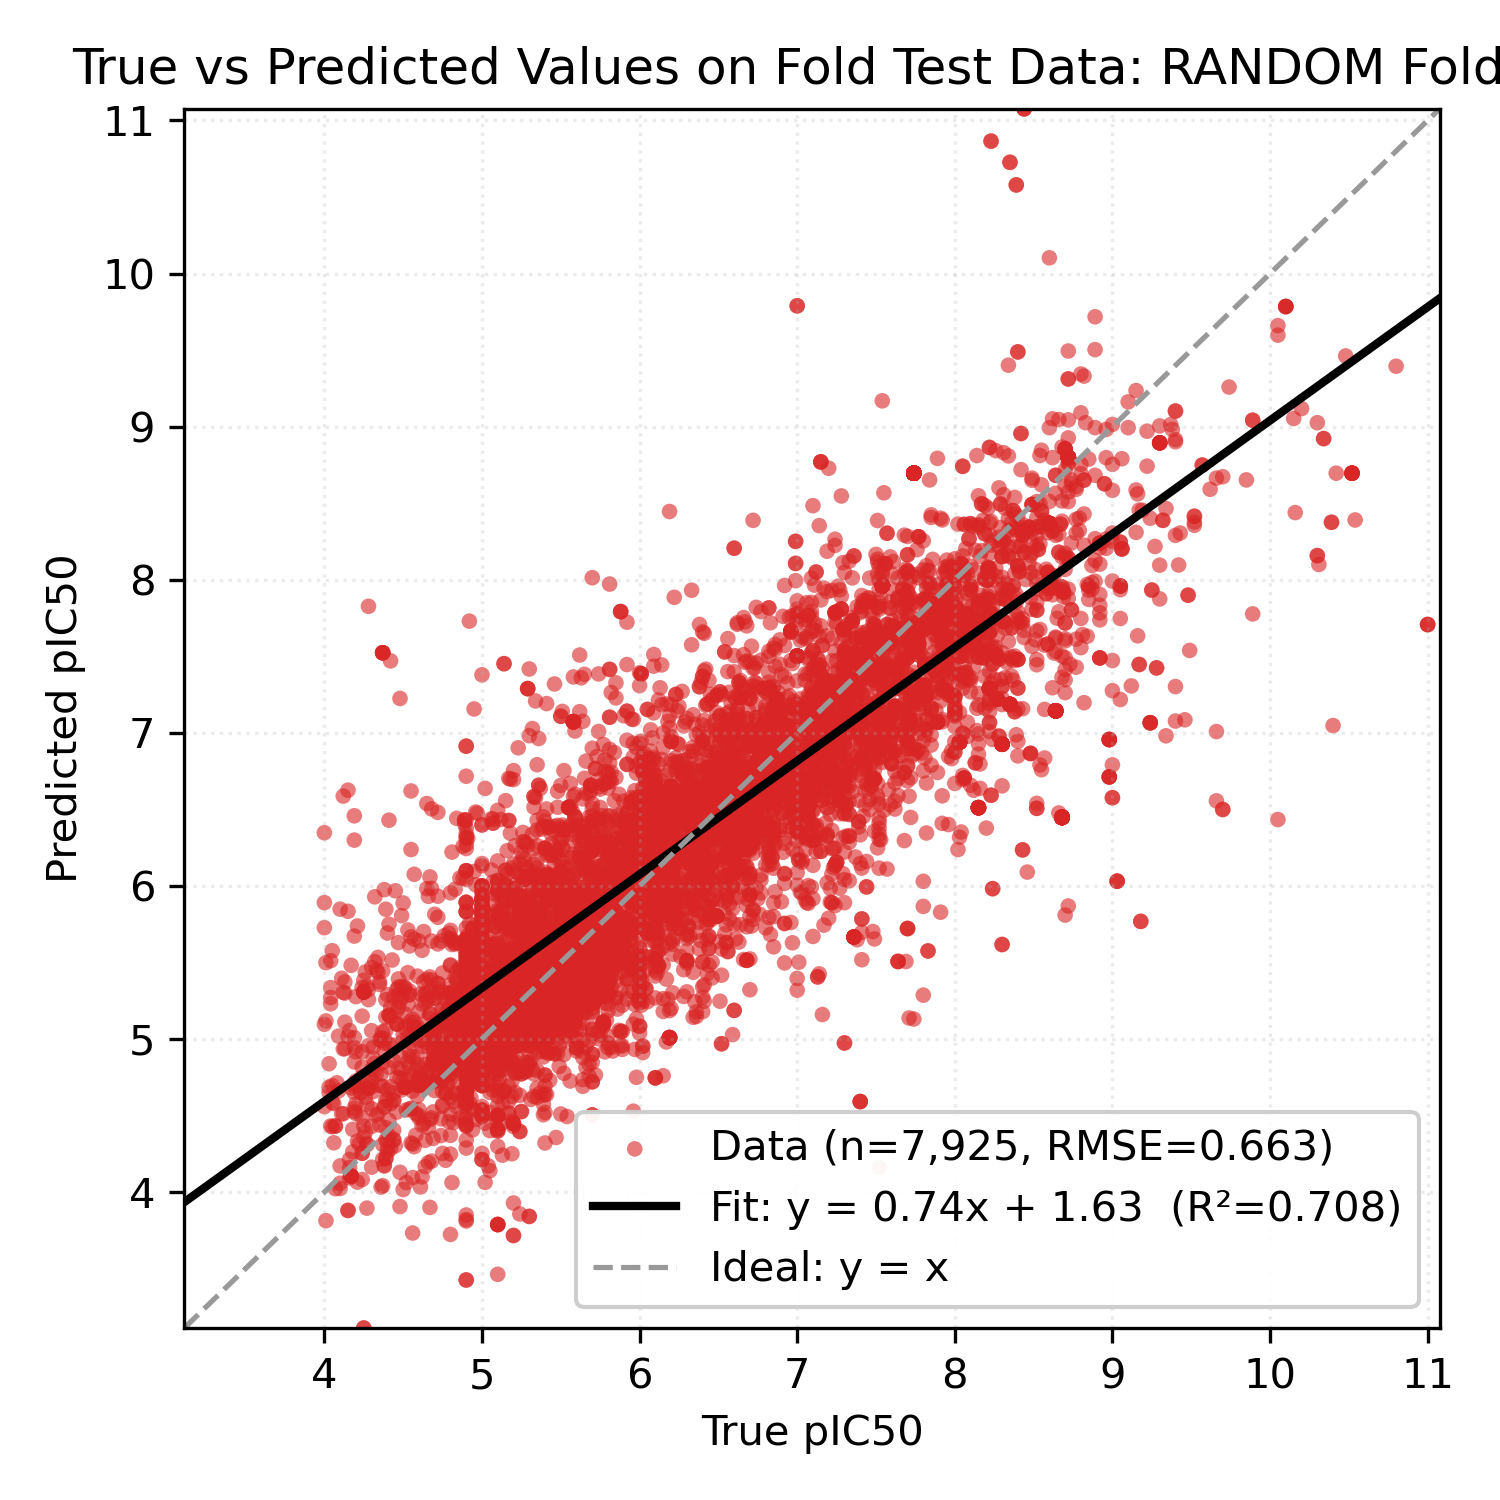

The table this chart was drawn from, first rows:
Smiles, y_true, y_pred
COc1cc(/C=C2\CC/C(=C\c3ccc(OCCN4CCOCC4)c…, 5.62, 5.062
O=C(O)c1cc(O)c(O)c(O)c1, 4.17, 4.679
COc1ccc2nc(/C=C/c3ccncc3)cc(N3CCN(C)CC3)…, 6.21, 6.297
C=C(C)[C@@H]1CC[C@]2(C(=O)NCCCN3CCN(CCCN…, 9.66, 6.555
C[C@H]1[C@@H](O)O[C@@H]2O[C@@]3(C)CC[C@H…, 8.68, 6.448
BrC1=NOC(c2nnc(-c3ccccc3)o2)C1, 4.78, 4.869
Cc1cc(N2CCN(C)CC2)nc(N(CCCNc2ccnc3cc(Cl)…, 7.41, 7.255
N=C(N)NC(=O)c1nc(Cl)c(N)nc1N, 5.1, 4.498
Nc1ncc(-c2ccc(C(=O)N3CCCNCC3)cc2)nc1-c1c…, 7.99, 7.568
COc1cc(NC(C)CCCNC(=O)NNC(=O)/C=C/c2ccc(C…, 4.62, 4.8
CC[C@H]1OC(=O)[C@H](C)[C@@H](O[C@H]2C[C@…, 7.01, 6.598
CO/C=C(/C(=O)OC)[C@H](C)[C@H](/C=C/c1ccc…, 4.99, 5.834
CCCn1c2c([n+](C(C)C)c1C)C(=O)c1ccccc1C2=…, 8.4, 8.09
OC(c1cc(C(F)(F)F)nc2c(C(F)(F)F)cccc12)C1…, 7.62, 7.171
Cc1ccc(C2OOC(c3ccc(C(=O)NC4CCCCC4)cc3)OO…, 5.54, 5.563
C[C@H]1[C@H](c2ccc(CN3CCN(C)CC3)[nH]2)O[…, 8.19, 7.706
CCC(=O)N1CCN(C(=O)c2cc(-c3ccc(CN4CCOCC4)…, 5.13, 5.12
CCCOc1cccc2c(NC3CCN(CCOC)CC3)ccnc12, 5.65, 6.348
COc1ccc(C2=NCCN2)cc1-c1cc2cc(C3=NCCN3)cc…, 7.19, 7.336
COc1cc2[nH]c(C)c(-c3ccc(Oc4ccc(C(F)(F)F)…, 7.89, 7.729
COc1ccc2c(c1)cc1c3cc(C#N)ccc3nc-1n2C, 4.77, 5.301
COc1ccc(CCC(=O)NCCCNCCCCCCCCCCCCNCCCNC(=…, 7.15, 7.063
Cc1c(CN2CCC(O)(Cn3ccnc3)CC2)[nH]c2c(Cl)c…, 5.71, 5.237
Clc1cccc(-c2ccc3ncc(-c4ccncc4)n3n2)c1, 6.74, 6.501
O=C1OC(CN2CCN(c3ccccc3)CC2)CN1CCNc1ccnc2…, 7.21, 7.099
CCN(CC)CCCC(C)Nc1ccnc2cc(Cl)ccc12, 6.28, 6.743
O=c1c2cc(OCc3ccc(C(F)(F)F)cc3)ccc2[nH]c2…, 9.32, 8.388
C[N+](C)(C)CCCCCCCCCCCC[N+](C)(C)C, 6.4, 6.294
COCCc1sc[n+](CCCCCCCCCCCC[n+]2csc(CCOC)c…, 9.19, 8.454
O=C(/C(=C/c1cccc([N+](=O)[O-])c1)Oc1ccc(…, 6.89, 6.677
COc1ccc2c(c1OC)C(=O)O[C@@H]2[C@H]1c2c(cc…, 5.1, 5.283
N/C(=N\C(=O)c1nc(Cl)c(N)nc1N)NCc1ccccc1, 6.1, 4.746
C[C@H]1[C@H](c2ccc(CN3CCN(C)CC3)n2C)O[C@…, 8.19, 8.011
C=C[C@H]1CN2CC[C@H]1C[C@H]2[C@H](O)c1ccn…, 7.74, 8.696
Clc1ccc2c(N3CCNCC3)ccnc2c1, 5.79, 5.982
COC(=O)/C(C)=C/c1ccc(Oc2ccc(N/C(=N/c3ccc…, 6.15, 6.904
CC1CC1C(=O)NC1CCN(CC2(c3ccccc3)CCCCC2)CC…, 6.04, 6.222
CCN(CC)CCOc1ccc2c(=O)c3cc(Cl)ccc3[nH]c2c…, 6.52, 6.476
CCCCn1c2c([n+](CC)c1C)C(=O)c1ccccc1C2=O, 8.85, 7.958
CC(C)(C)c1ccc(S(=O)(=O)/C=C/C#N)cc1, 5.0, 5.96
O=C(c1ccnc(Nc2nc3cnc(-c4ccc(F)c(C(F)(F)F…, 5.92, 6.477
CCCCc1ccc(/C=C2\Oc3cc(OC)cc(OC)c3C2=O)cc…, 4.93, 4.614
C[n+]1cccc(C(=O)Oc2cc(Cl)ccc2Oc2ccc(Cl)c…, 5.68, 5.802
Clc1ccc(-c2ccc(CNCC3CCNCC3)o2)c(Br)c1, 6.29, 5.782
CCN(CC)c1ccc2nc3c4ccccc4/c(=N\c4ccncc4)c…, 7.96, 7.427
O=C(NO)C(Cc1ccc(F)cc1)C(=O)NCc1ccccc1, 4.44, 4.596
CCN(CC)CCCOc1ccc2c(=O)c3c(F)cc(F)cc3[nH]…, 8.11, 7.576
CCOC(=O)[C@H](Cc1ccccc1)NP(=O)(CCOCC(COC…, 5.13, 5.172
NC(N)=NCc1cccc(I)c1, 5.1, 3.788
COc1ccc2c3ccnc(C)c3n(CCNC(=O)CNc3ccnc4cc…, 7.79, 6.868
NCCn1c(NC2CCN(CCc3ccc(-c4nc(C(F)(F)F)no4…, 7.05, 6.563
COc1ccc(-c2c(C#N)[n+]([O-])c3cc(C)ccc3[n…, 5.56, 5.497
c1cc(C2CCCC3(C2)OOC2(OO3)C3CC4CC(C3)CC2C…, 7.81, 7.871
CN(C)CCNc1cc(/C=C/c2cccs2)nc2ccccc12, 7.48, 7.025
COc1cccc(CNC(=O)CCCNC(=O)[C@H](O)C(C)(C)…, 4.66, 5.251
CN(C)c1ccc(C(=O)N(CC(=O)NC2CCCCC2)Cc2ccc…, 7.82, 7.248
C[C@@H]1CC[C@H]2[C@H](CCCc3ccccc3)C(=O)O…, 7.98, 7.877
O=C(COc1ccc(C(=O)/C=C/c2ccccc2)cc1)NCCNc…, 6.08, 6.665
COC1=CC(=O)c2c(O)c3c(c(O)c2C1=O)C[C@@](C…, 5.33, 5.094
CN(C)c1cccc2c(S(=O)(=O)NCCCCCNC(=O)CCCNC…, 4.42, 5.144
... 7,865 more rows
